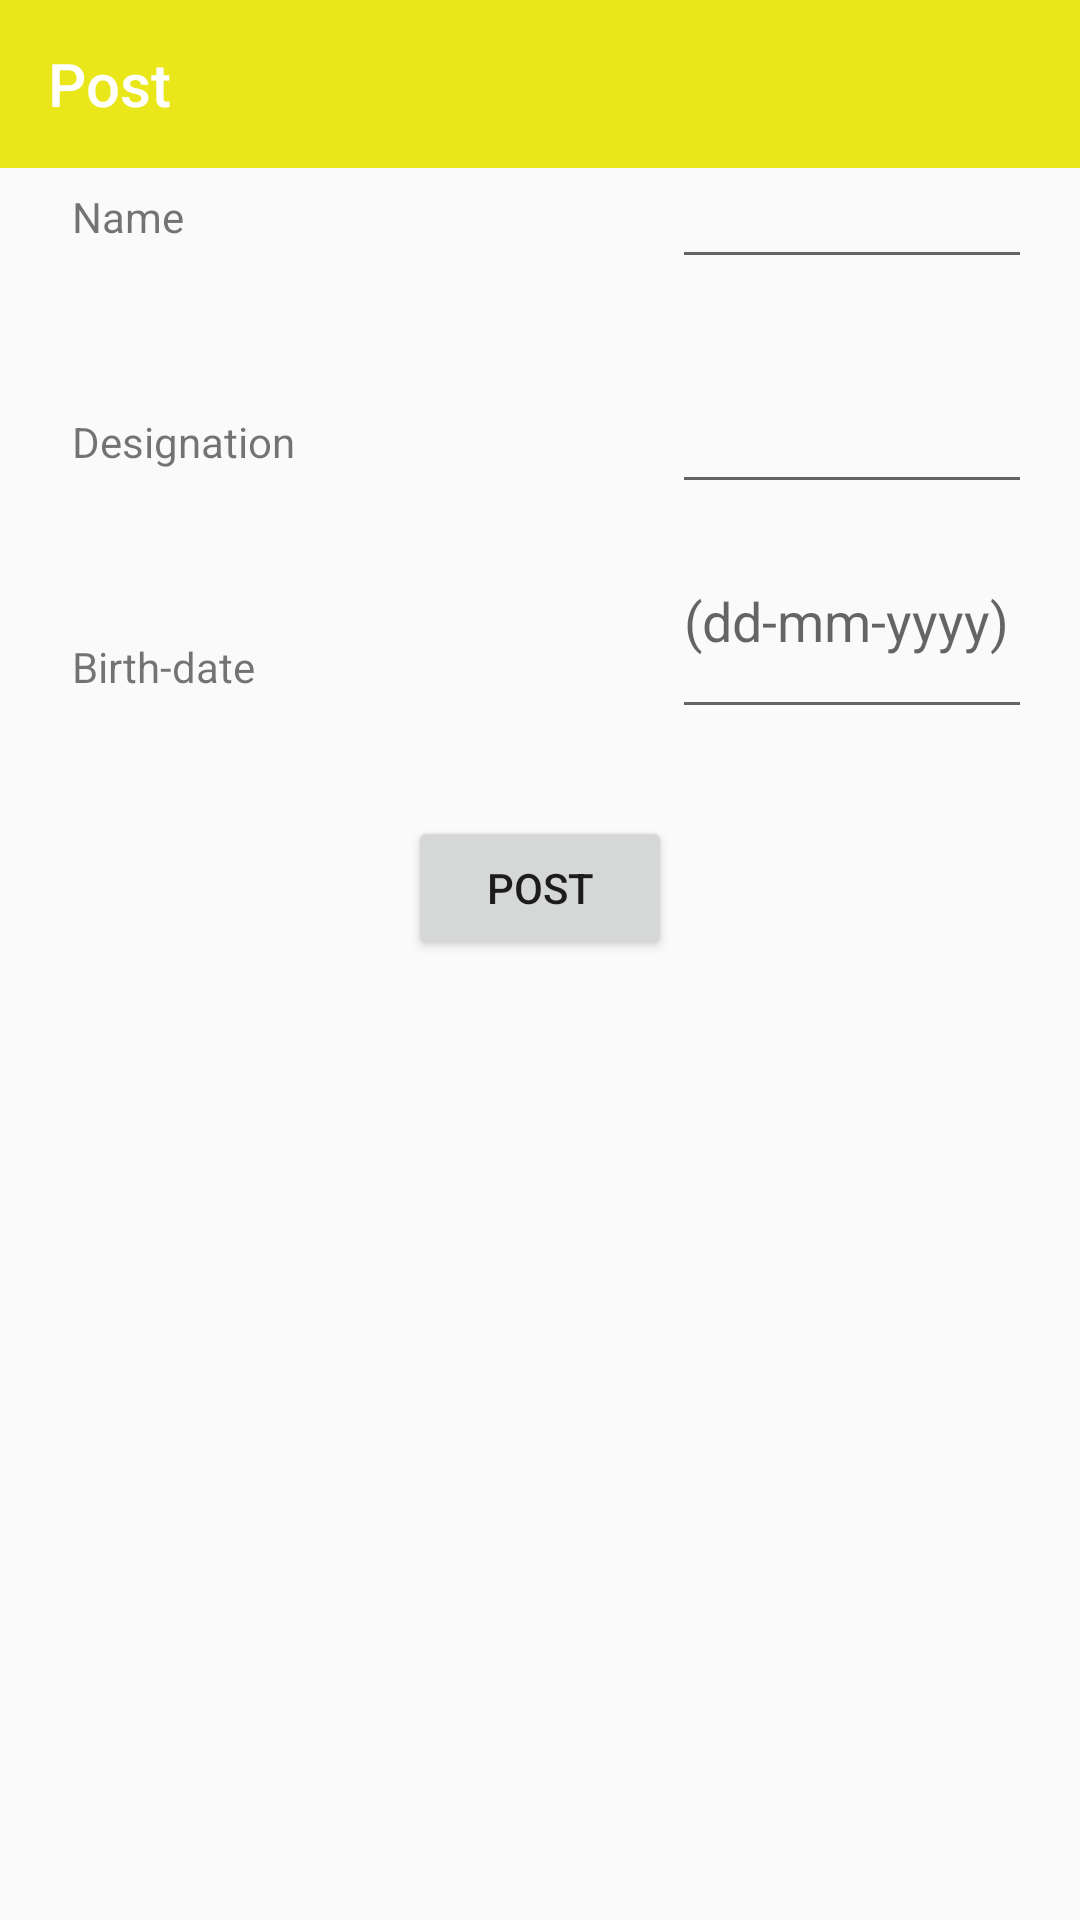

Reconstruct the res/layout file that produces this screen, plus the resources it refers to.
<!-- AndroidManifest.xml: application theme AppTheme -->
<!-- res/layout/activity_post.xml -->
<?xml version="1.0" encoding="utf-8"?>
<android.support.constraint.ConstraintLayout xmlns:android="http://schemas.android.com/apk/res/android"
    xmlns:app="http://schemas.android.com/apk/res-auto"
    xmlns:tools="http://schemas.android.com/tools"
    android:layout_width="match_parent"
    android:layout_height="match_parent"
    tools:context=".PostActivity">


    <android.support.v7.widget.Toolbar
        android:id="@+id/toolbar_post_activity"
        android:layout_width="match_parent"
        android:layout_height="wrap_content"

        android:background="#E9E61A"
        android:minHeight="?attr/actionBarSize"
        android:theme="?attr/actionBarTheme"
        app:layout_constraintEnd_toEndOf="parent"
        app:layout_constraintStart_toStartOf="parent"
        app:layout_constraintTop_toTopOf="parent"
        app:title="Post " />

    <LinearLayout
        android:id="@+id/linearLayout"
        android:layout_width="200dp"
        android:layout_height="259dp"
        android:layout_marginStart="16dp"
        android:layout_marginTop="8dp"
        android:layout_marginBottom="8dp"
        android:orientation="vertical"
        app:layout_constraintBottom_toTopOf="@+id/post_button"
        app:layout_constraintStart_toStartOf="parent"
        app:layout_constraintTop_toBottomOf="@+id/toolbar_post_activity">

        <TextView
            android:id="@+id/textView"
            android:layout_width="match_parent"
            android:layout_height="75dp"
            android:layout_marginStart="8dp"
            android:gravity="center_vertical"

            android:text="Name"
            app:layout_constraintStart_toStartOf="parent" />

        <TextView
            android:id="@+id/textView2"
            android:layout_width="match_parent"
            android:layout_height="75dp"
            android:layout_marginStart="8dp"
            android:gravity="center_vertical"
            android:text="Designation" />

        <TextView
            android:id="@+id/textView3"
            android:layout_width="match_parent"
            android:layout_height="75dp"
            android:layout_marginStart="8dp"
            android:gravity="center_vertical"
            android:text="Birth-date" />
    </LinearLayout>

    <LinearLayout
        android:layout_width="0dp"
        android:layout_height="300dp"
        android:layout_marginStart="8dp"
        android:layout_marginTop="8dp"
        android:layout_marginEnd="16dp"
        android:orientation="vertical"
        app:layout_constraintBottom_toTopOf="@+id/post_button"
        app:layout_constraintEnd_toEndOf="parent"
        app:layout_constraintStart_toEndOf="@+id/linearLayout"
        app:layout_constraintTop_toBottomOf="@+id/toolbar_post_activity">

        <EditText
            android:id="@+id/name_text"
            android:layout_width="wrap_content"
            android:layout_height="75dp"
            android:ems="10"
            android:inputType="textPersonName"

            />

        <EditText
            android:id="@+id/designation_text"
            android:layout_width="wrap_content"
            android:layout_height="75dp"

            android:ems="10"
            android:inputType="textPersonName"

            />

        <EditText
            android:id="@+id/birthday_text"
            android:layout_width="wrap_content"
            android:layout_height="75dp"
            android:ems="10"
            android:hint="(dd-mm-yyyy)"
            android:inputType="date|textPersonName"


            />
    </LinearLayout>

    <Button
        android:id="@+id/post_button"
        android:layout_width="wrap_content"
        android:layout_height="wrap_content"
        android:layout_marginStart="8dp"
        android:layout_marginEnd="8dp"
        android:layout_marginBottom="320dp"
        android:text="Post"
        app:layout_constraintBottom_toBottomOf="parent"
        app:layout_constraintEnd_toEndOf="parent"
        app:layout_constraintStart_toStartOf="parent" />
</android.support.constraint.ConstraintLayout>
<!-- resources referenced by this layout -->
<resources>
  <style name="AppTheme" parent="Theme.AppCompat.Light.DarkActionBar">
          
          <item name="windowNoTitle">true</item>
          <item name="windowActionBar">false</item>
          <item name="colorPrimary">@color/colorPrimary</item>
          <item name="colorPrimaryDark">@color/colorPrimaryDark</item>
          <item name="colorAccent">@color/colorAccent</item>
      </style>
  <!-- not gathered from this repository: default colours our renderer supplied (Android Studio template values) -->
  <color name="colorPrimary">#FF6200EE</color>
  <color name="colorPrimaryDark">#FF3700B3</color>
  <color name="colorAccent">#FF03DAC5</color>
</resources>
